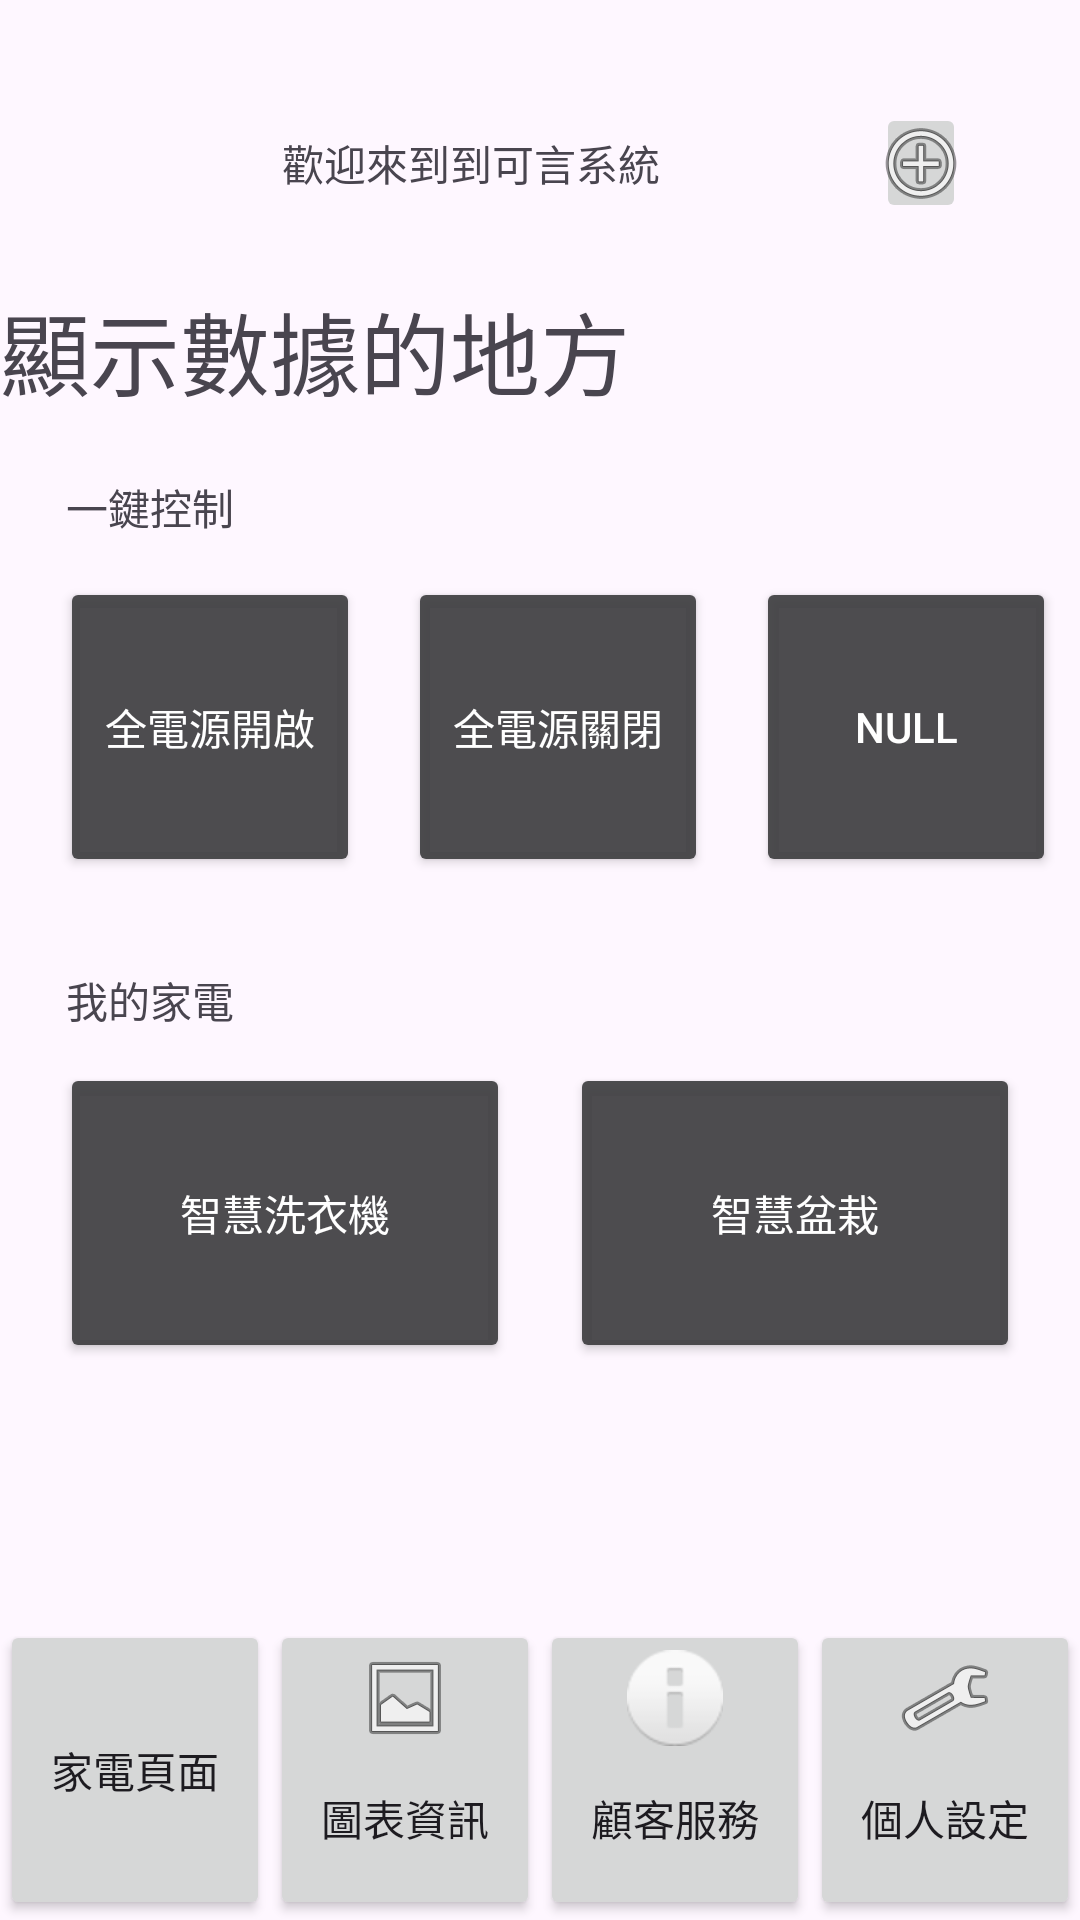

This screen was rendered from an Android layout file. Write that file and the resources it references.
<!-- AndroidManifest.xml: application theme Theme.SmartPlant_v1 -->
<!-- res/layout/activity_function_ui.xml -->
<?xml version="1.0" encoding="utf-8"?>
<androidx.constraintlayout.widget.ConstraintLayout xmlns:android="http://schemas.android.com/apk/res/android"
    xmlns:app="http://schemas.android.com/apk/res-auto"
    xmlns:tools="http://schemas.android.com/tools"
    android:layout_width="match_parent"
    android:layout_height="match_parent"
    tools:context=".Function_UI">

    <TextView
        android:id="@+id/textView2"
        android:layout_width="wrap_content"
        android:layout_height="wrap_content"
        android:layout_marginTop="148dp"
        android:layout_marginEnd="260dp"
        android:drawableLeft="@drawable/bird"
        android:text="一鍵控制"
        app:layout_constraintBottom_toTopOf="@+id/linearLayout3"
        app:layout_constraintEnd_toEndOf="parent"

        app:layout_constraintStart_toStartOf="parent"
        app:layout_constraintTop_toTopOf="parent"
        app:layout_constraintVertical_bias="1.0" />

    <RelativeLayout
        android:id="@+id/linearLayout3"
        android:layout_width="match_parent"
        android:layout_height="100dp"
        android:layout_marginTop="2dp"
        android:orientation="horizontal"
        app:layout_constraintBottom_toTopOf="@+id/textView3"
        app:layout_constraintEnd_toEndOf="parent"
        app:layout_constraintHorizontal_bias="0.0"
        app:layout_constraintStart_toStartOf="parent"
        app:layout_constraintTop_toBottomOf="@+id/textView2">

        <androidx.appcompat.widget.AppCompatButton
            android:id="@+id/button"
            android:layout_width="100dp"
            android:layout_height="100dp"
            android:layout_weight="1"
            android:layout_marginLeft="20dp"
            android:backgroundTint="#ED404042"
            android:textColor="@color/white"
            android:text="全電源開啟" />

        <androidx.appcompat.widget.AppCompatButton
            android:id="@+id/button2"
            android:layout_width="100dp"
            android:layout_height="100dp"
            android:layout_marginStart="16dp"
            android:layout_marginLeft="16dp"
            android:layout_weight="1"
            android:layout_toRightOf="@id/button"
            android:backgroundTint="#ED404042"
            android:textColor="@color/white"
            android:text="全電源關閉"
            app:layout_constraintStart_toStartOf="parent" />

        <androidx.appcompat.widget.AppCompatButton
            android:id="@+id/button3"
            android:layout_width="100dp"
            android:layout_height="100dp"
            android:layout_marginStart="16dp"
            android:layout_weight="1"
            android:layout_toRightOf="@id/button2"
            android:backgroundTint="#ED404042"
            android:textColor="@color/white"
            android:text="null" />
    </RelativeLayout>

    <LinearLayout
        android:layout_width="match_parent"
        android:layout_height="100dp"
        android:orientation="horizontal"
        app:layout_constraintBottom_toBottomOf="parent"
        app:layout_constraintEnd_toEndOf="parent"
        app:layout_constraintHorizontal_bias="0.0"
        app:layout_constraintStart_toStartOf="parent"
        app:layout_constraintTop_toBottomOf="@+id/linearLayout2"
        app:layout_constraintVertical_bias="1.0">

        <androidx.appcompat.widget.AppCompatButton
            android:id="@+id/button6"
            android:layout_width="wrap_content"
            android:layout_height="match_parent"
            android:layout_weight="1"
            android:drawableTop="@drawable/home"
            android:text="家電頁面" />

        <androidx.appcompat.widget.AppCompatButton
            android:id="@+id/button7"
            android:layout_width="wrap_content"
            android:layout_height="match_parent"
            android:layout_weight="1"
            android:drawableTop="@android:drawable/ic_menu_gallery"
            android:text="圖表資訊"
            app:layout_constraintBottom_toBottomOf="parent" />

        <androidx.appcompat.widget.AppCompatButton
            android:id="@+id/button8"
            android:layout_width="wrap_content"
            android:layout_height="match_parent"
            android:layout_weight="1"
            android:drawableTop="@android:drawable/ic_dialog_info"
            android:text="顧客服務"
            app:layout_constraintBottom_toBottomOf="parent" />

        <androidx.appcompat.widget.AppCompatButton
            android:id="@+id/setup"
            android:layout_width="wrap_content"
            android:layout_height="match_parent"
            android:layout_weight="1"
            android:drawableTop="@android:drawable/ic_menu_preferences"
            android:text="個人設定"
            app:layout_constraintBottom_toBottomOf="parent" />
    </LinearLayout>

    <LinearLayout
        android:id="@+id/linearLayout2"
        android:layout_width="match_parent"
        android:layout_height="100dp"
        android:orientation="horizontal"
        app:layout_constraintBottom_toBottomOf="parent"
        app:layout_constraintEnd_toEndOf="parent"
        app:layout_constraintHorizontal_bias="0.0"
        app:layout_constraintStart_toStartOf="parent"
        app:layout_constraintTop_toTopOf="parent"
        app:layout_constraintVertical_bias="0.656">

        <androidx.appcompat.widget.AppCompatButton
            android:id="@+id/button4"
            android:layout_width="40dp"
            android:layout_height="match_parent"
            android:layout_marginLeft="20dp"
            android:layout_marginRight="20dp"
            android:layout_weight="1"
            android:backgroundTint="#ED404042"
            android:text="智慧洗衣機"
            android:textColor="@color/white"/>

        <androidx.appcompat.widget.AppCompatButton
            android:id="@+id/button5"
            android:layout_width="40dp"
            android:layout_height="match_parent"
            android:layout_marginRight="20dp"
            android:layout_weight="1"
            android:backgroundTint="#ED404042"
            android:text="智慧盆栽"
            android:textColor="@color/white" />
    </LinearLayout>

    <TextView
        android:id="@+id/textView3"
        android:layout_width="wrap_content"
        android:layout_height="wrap_content"
        android:layout_marginTop="20dp"
        android:layout_marginEnd="260dp"
        android:drawableLeft="@drawable/home"
        android:text="我的家電"

        app:layout_constraintBottom_toTopOf="@+id/linearLayout2"
        app:layout_constraintEnd_toEndOf="parent"
        app:layout_constraintStart_toStartOf="parent"
        app:layout_constraintTop_toBottomOf="@+id/linearLayout3" />

    <LinearLayout
        android:id="@+id/linearLayout5"
        android:layout_width="match_parent"
        android:layout_height="30dp"
        android:orientation="horizontal"
        app:layout_constraintEnd_toEndOf="parent"
        app:layout_constraintStart_toStartOf="parent"
        app:layout_constraintTop_toTopOf="parent"></LinearLayout>

    <LinearLayout
        android:id="@+id/linearLayout4"
        android:layout_width="match_parent"
        android:layout_height="40dp"
        android:layout_marginBottom="16dp"
        android:orientation="horizontal"
        android:gravity="center_horizontal"
        app:layout_constraintBottom_toTopOf="@+id/textView4"
        app:layout_constraintEnd_toEndOf="parent"
        app:layout_constraintStart_toStartOf="parent"
        app:layout_constraintTop_toBottomOf="@+id/linearLayout5">

        <TextView
            android:id="@+id/textView5"
            android:layout_width="270dp"
            android:layout_height="match_parent"
            android:gravity="center"
            android:text="歡迎來到到可言系統" />

        <ImageButton
            android:id="@+id/button9"
            android:layout_width="30dp"
            android:layout_height="wrap_content"
            android:layout_marginEnd="16dp"
            android:layout_marginRight="16dp"
            android:src="@android:drawable/ic_menu_add"
            app:layout_constraintEnd_toEndOf="parent"
            tools:ignore="SpeakableTextPresentCheck,TouchTargetSizeCheck" />
    </LinearLayout>

    <TextView
        android:id="@+id/textView4"
        android:layout_width="0dp"
        android:layout_height="60dp"
        android:text="顯示數據的地方"
        android:textSize="30dp"
        app:layout_constraintBottom_toTopOf="@+id/textView2"
        app:layout_constraintEnd_toEndOf="parent"
        app:layout_constraintStart_toStartOf="parent"
        app:layout_constraintTop_toBottomOf="@+id/linearLayout4"
         />
</androidx.constraintlayout.widget.ConstraintLayout>
<!-- resources referenced by this layout -->
<resources>
  <style name="Theme.SmartPlant_v1" parent="Base.Theme.SmartPlant_v1" />
  <style name="Base.Theme.SmartPlant_v1" parent="Theme.Material3.DayNight.NoActionBar">
          
          
      </style>
  <!-- not gathered from this repository: default colours our renderer supplied (Android Studio template values) -->
  <color name="white">#FFFFFFFF</color>
</resources>
